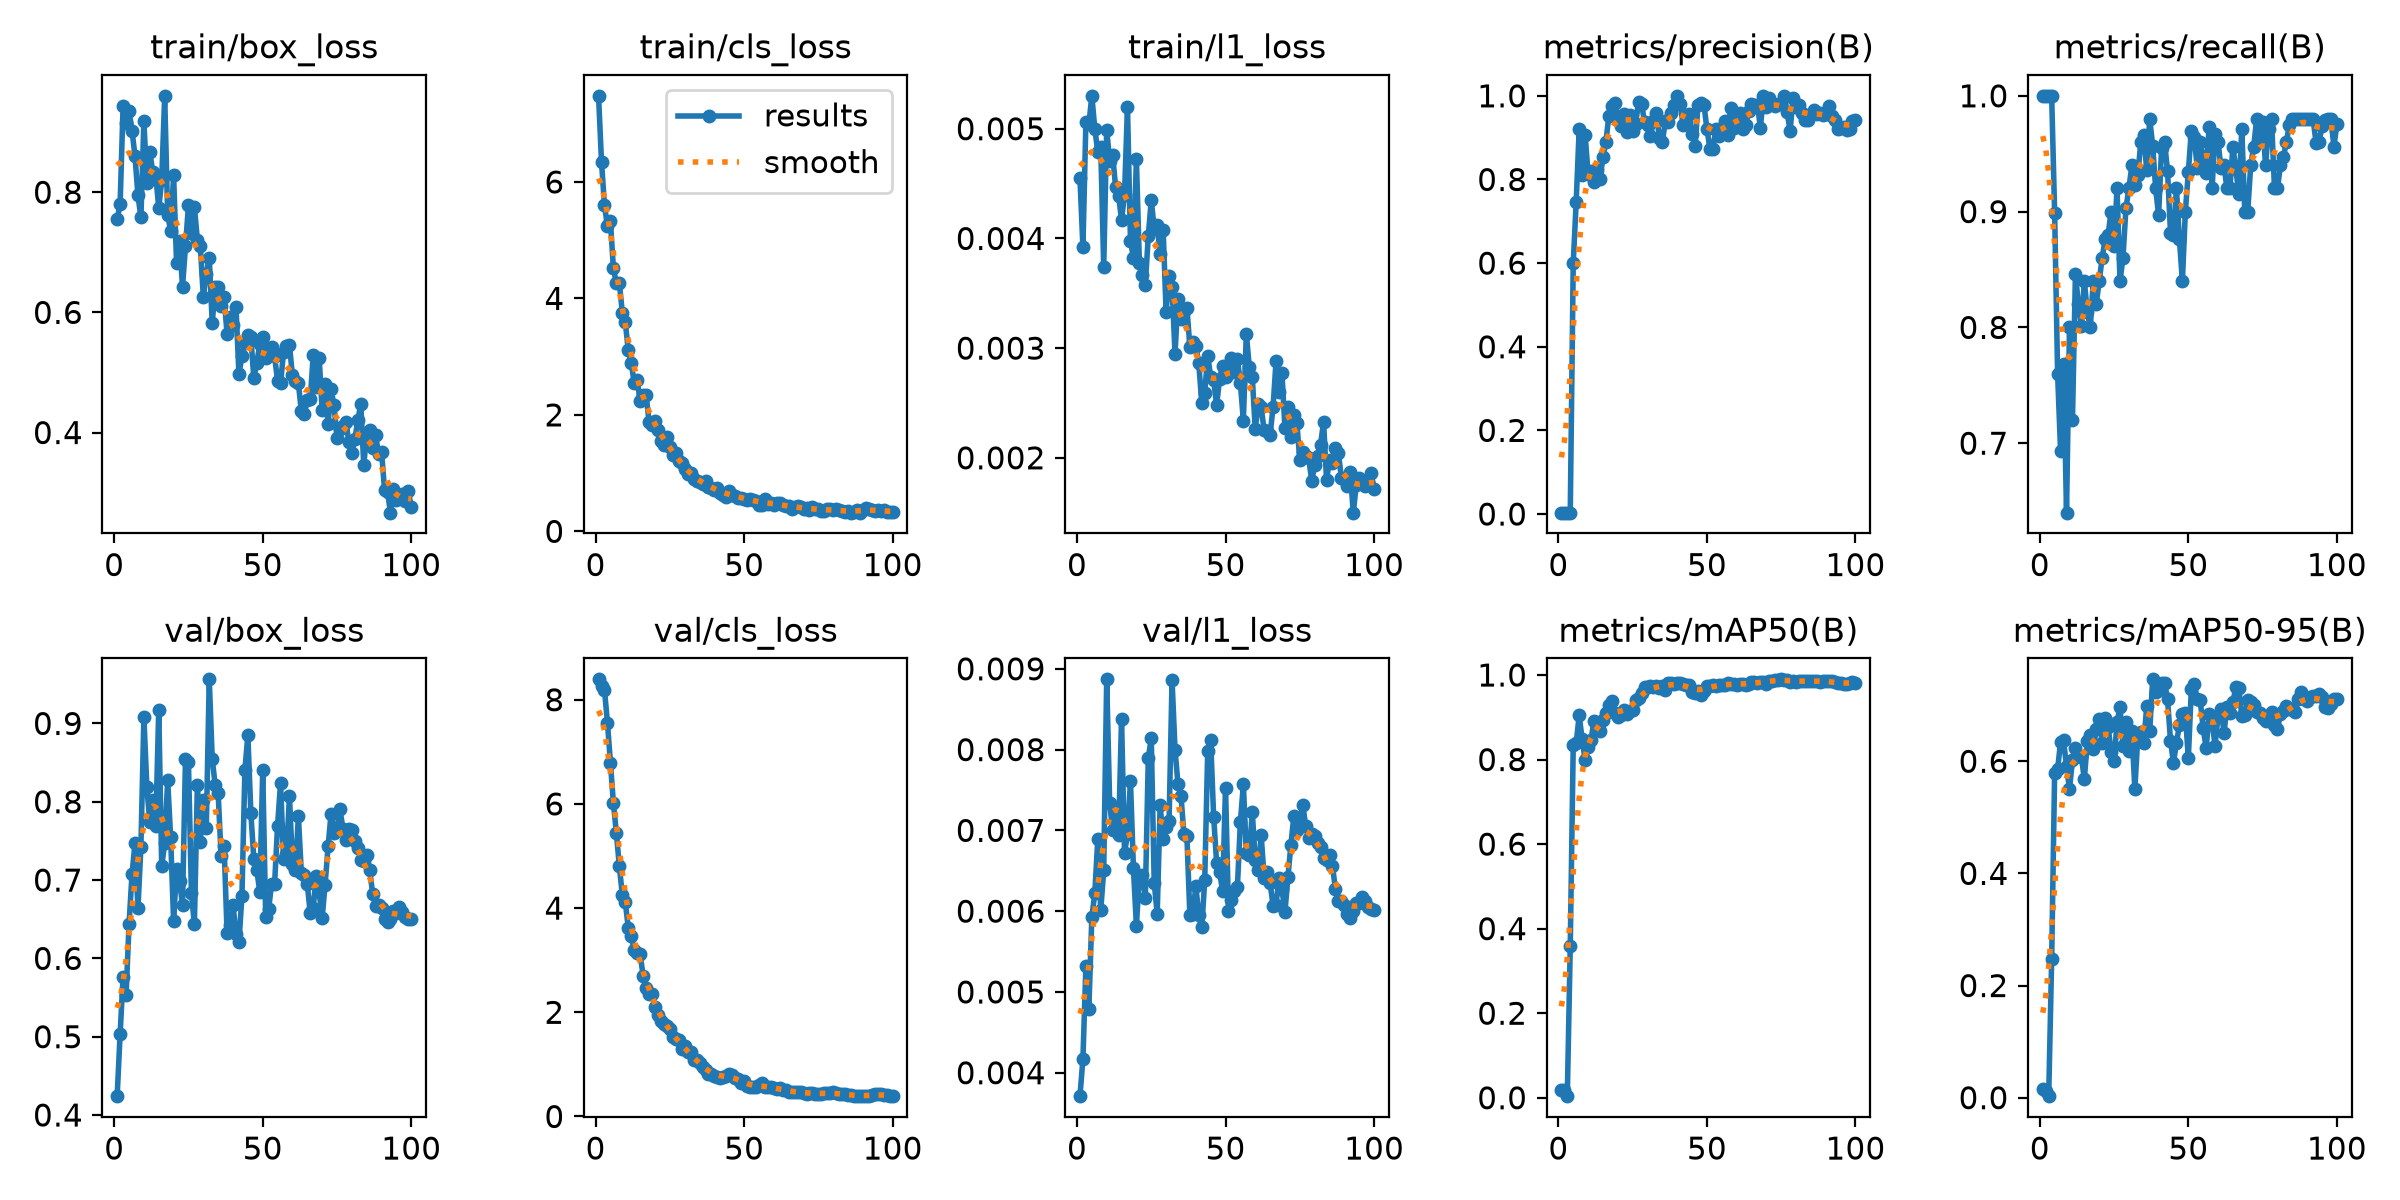

Data behind this chart, as committed beside it:
epoch, time, train/box_loss, train/cls_loss, train/l1_loss, metrics/precision(B), metrics/recall(B), metrics/mAP50(B), metrics/mAP50-95(B), val/box_loss, val/cls_loss, val/l1_loss, lr/pg0, lr/pg1, lr/pg2
1, 7.592, 0.7548, 7.479, 0.00455, 0.00333, 1, 0.01875, 0.01582, 0.4241, 8.392, 0.00371, 0.0006296, 0.0006296, 0.0006296
2, 9.684, 0.7805, 6.341, 0.00392, 0.00333, 1, 0.0188, 0.01194, 0.5032, 8.268, 0.00417, 0.001283, 0.001283, 0.001283
3, 11.61, 0.9437, 5.596, 0.00506, 0.00333, 1, 0.00381, 0.00273, 0.5765, 8.183, 0.00532, 0.001924, 0.001924, 0.001924
4, 13.61, 0.9145, 5.24, 0.00504, 0.00333, 1, 0.3589, 0.2471, 0.5528, 7.56, 0.00479, 0.001941, 0.001941, 0.001941
5, 15.48, 0.9353, 5.324, 0.0053, 0.5998, 0.8991, 0.835, 0.5799, 0.6434, 6.791, 0.00593, 0.001921, 0.001921, 0.001921
6, 17.58, 0.9027, 4.516, 0.005, 0.7473, 0.76, 0.8389, 0.5854, 0.7074, 6.015, 0.00622, 0.001901, 0.001901, 0.001901
7, 19.6, 0.8608, 4.262, 0.00479, 0.9203, 0.6931, 0.9044, 0.6349, 0.7469, 5.439, 0.00689, 0.001881, 0.001881, 0.001881
8, 21.61, 0.7946, 4.267, 0.00483, 0.8103, 0.7687, 0.848, 0.6372, 0.6639, 4.803, 0.00601, 0.001861, 0.001861, 0.001861
9, 23.58, 0.7585, 3.756, 0.00374, 0.9075, 0.64, 0.7993, 0.5908, 0.7428, 4.251, 0.00651, 0.001842, 0.001842, 0.001842
10, 25.38, 0.9184, 3.593, 0.00499, 0.8135, 0.8, 0.8296, 0.5505, 0.9082, 4.114, 0.00887, 0.001822, 0.001822, 0.001822
11, 27.14, 0.816, 3.112, 0.00471, 0.8202, 0.72, 0.8473, 0.6021, 0.8186, 3.624, 0.00734, 0.001802, 0.001802, 0.001802
12, 28.94, 0.8666, 2.889, 0.00476, 0.7937, 0.8463, 0.8918, 0.6238, 0.7736, 3.46, 0.007, 0.001782, 0.001782, 0.001782
13, 31, 0.8328, 2.551, 0.00447, 0.8219, 0.82, 0.8749, 0.6097, 0.8023, 3.189, 0.00725, 0.001762, 0.001762, 0.001762
14, 33.23, 0.8289, 2.604, 0.00439, 0.8003, 0.8014, 0.8664, 0.6082, 0.769, 3.131, 0.00694, 0.001743, 0.001743, 0.001743
15, 35.55, 0.7735, 2.23, 0.00417, 0.8528, 0.84, 0.8927, 0.568, 0.9176, 3.113, 0.00838, 0.001723, 0.001723, 0.001723
16, 37.82, 0.8199, 2.349, 0.0044, 0.8904, 0.8129, 0.9098, 0.6353, 0.7178, 2.705, 0.00672, 0.001703, 0.001703, 0.001703
17, 39.71, 0.9604, 2.346, 0.0052, 0.9524, 0.8003, 0.9291, 0.6469, 0.7469, 2.464, 0.00695, 0.001683, 0.001683, 0.001683
18, 41.58, 0.7627, 1.881, 0.00398, 0.9755, 0.84, 0.9387, 0.6211, 0.8274, 2.36, 0.00761, 0.001663, 0.001663, 0.001663
19, 43.52, 0.7356, 1.832, 0.00382, 0.9824, 0.82, 0.9094, 0.6574, 0.755, 2.344, 0.00653, 0.001644, 0.001644, 0.001644
20, 45.47, 0.8279, 1.901, 0.00472, 0.9474, 0.84, 0.9014, 0.6759, 0.6477, 2.107, 0.00582, 0.001624, 0.001624, 0.001624
21, 47.54, 0.6828, 1.732, 0.00378, 0.9274, 0.86, 0.9063, 0.633, 0.7144, 1.939, 0.00644, 0.001604, 0.001604, 0.001604
22, 49.35, 0.7196, 1.544, 0.00367, 0.9564, 0.8764, 0.9173, 0.677, 0.6987, 1.836, 0.00645, 0.001584, 0.001584, 0.001584
23, 51.16, 0.6427, 1.483, 0.00358, 0.9124, 0.88, 0.9083, 0.6615, 0.6681, 1.782, 0.00616, 0.001564, 0.001564, 0.001564
24, 52.94, 0.7099, 1.627, 0.00402, 0.9535, 0.9, 0.9158, 0.6173, 0.8544, 1.742, 0.00789, 0.001545, 0.001545, 0.001545
25, 54.76, 0.7782, 1.446, 0.00435, 0.9158, 0.8704, 0.9169, 0.5997, 0.8502, 1.671, 0.00814, 0.001525, 0.001525, 0.001525
26, 56.55, 0.7325, 1.315, 0.00409, 0.9334, 0.92, 0.9416, 0.6693, 0.683, 1.518, 0.00635, 0.001505, 0.001505, 0.001505
27, 58.29, 0.7756, 1.34, 0.00412, 0.9855, 0.84, 0.9454, 0.6963, 0.6433, 1.483, 0.00597, 0.001485, 0.001485, 0.001485
28, 60.19, 0.7208, 1.209, 0.00386, 0.9801, 0.86, 0.9567, 0.6267, 0.8217, 1.466, 0.00731, 0.001465, 0.001465, 0.001465
29, 61.93, 0.7099, 1.176, 0.00408, 0.9377, 0.9029, 0.9706, 0.6705, 0.7491, 1.29, 0.00689, 0.001446, 0.001446, 0.001446
30, 63.81, 0.6262, 1.075, 0.00333, 0.9304, 0.92, 0.9724, 0.6181, 0.8025, 1.355, 0.00704, 0.001426, 0.001426, 0.001426
31, 65.79, 0.6646, 0.9891, 0.00366, 0.9037, 0.94, 0.9729, 0.654, 0.7663, 1.247, 0.00712, 0.001406, 0.001406, 0.001406
32, 67.65, 0.6913, 1.001, 0.00356, 0.939, 0.923, 0.9719, 0.5508, 0.9563, 1.234, 0.00886, 0.001386, 0.001386, 0.001386
33, 69.47, 0.5819, 0.9025, 0.00295, 0.9588, 0.9315, 0.9733, 0.6439, 0.8552, 1.079, 0.008, 0.001366, 0.001366, 0.001366
34, 71.25, 0.6421, 0.8713, 0.00345, 0.8981, 0.96, 0.9702, 0.6518, 0.8208, 1.075, 0.00757, 0.001347, 0.001347, 0.001347
35, 73.13, 0.6423, 0.8554, 0.00327, 0.8896, 0.9666, 0.9748, 0.6324, 0.8108, 1.026, 0.00743, 0.001327, 0.001327, 0.001327
36, 74.96, 0.6105, 0.8208, 0.00334, 0.9397, 0.9358, 0.9649, 0.6986, 0.7302, 0.9547, 0.00695, 0.001307, 0.001307, 0.001307
37, 76.8, 0.625, 0.8661, 0.00337, 0.9378, 0.98, 0.9814, 0.6532, 0.7435, 0.8932, 0.00693, 0.001287, 0.001287, 0.001287
38, 78.67, 0.5642, 0.7614, 0.00301, 0.9599, 0.9571, 0.9806, 0.7461, 0.6326, 0.8198, 0.00595, 0.001267, 0.001267, 0.001267
39, 80.48, 0.5917, 0.75, 0.00306, 0.9787, 0.9203, 0.9794, 0.7241, 0.6428, 0.8082, 0.00596, 0.001248, 0.001248, 0.001248
40, 82.22, 0.5794, 0.7107, 0.00302, 1, 0.8968, 0.9803, 0.7267, 0.6682, 0.7775, 0.00631, 0.001228, 0.001228, 0.001228
41, 83.94, 0.6089, 0.7429, 0.00286, 0.9795, 0.9547, 0.9821, 0.739, 0.6315, 0.752, 0.00595, 0.001208, 0.001208, 0.001208
42, 85.66, 0.497, 0.6532, 0.0025, 0.9298, 0.96, 0.9786, 0.7404, 0.6209, 0.7427, 0.0058, 0.001188, 0.001188, 0.001188
43, 87.43, 0.5274, 0.6315, 0.00259, 0.9397, 0.9352, 0.9773, 0.7113, 0.6795, 0.7501, 0.00638, 0.001168, 0.001168, 0.001168
44, 89.45, 0.5485, 0.5938, 0.00293, 0.9566, 0.8818, 0.9762, 0.6365, 0.8407, 0.7866, 0.00798, 0.001149, 0.001149, 0.001149
45, 91.39, 0.562, 0.6884, 0.00274, 0.9099, 0.88, 0.9588, 0.5972, 0.8848, 0.8208, 0.00812, 0.001129, 0.001129, 0.001129
46, 93.4, 0.5587, 0.6317, 0.00271, 0.8794, 0.92, 0.958, 0.6331, 0.786, 0.7974, 0.00717, 0.001109, 0.001109, 0.001109
47, 95.1, 0.4914, 0.6093, 0.00248, 0.9777, 0.8761, 0.9625, 0.6643, 0.7272, 0.7466, 0.0066, 0.001089, 0.001089, 0.001089
48, 96.89, 0.5154, 0.5738, 0.00272, 0.9837, 0.84, 0.9518, 0.6839, 0.7131, 0.7212, 0.00649, 0.001069, 0.001069, 0.001069
49, 98.74, 0.547, 0.5806, 0.00284, 0.978, 0.9, 0.9624, 0.6855, 0.6852, 0.6462, 0.00625, 0.00105, 0.00105, 0.00105
50, 100.6, 0.5594, 0.5639, 0.00274, 0.9211, 0.9342, 0.9734, 0.6052, 0.8399, 0.6885, 0.00753, 0.00103, 0.00103, 0.00103
51, 102.6, 0.524, 0.547, 0.0028, 0.8738, 0.9696, 0.9749, 0.7281, 0.6532, 0.5796, 0.006, 0.00101, 0.00101, 0.00101
52, 104.6, 0.5334, 0.5508, 0.00291, 0.8732, 0.9641, 0.9762, 0.738, 0.6636, 0.5639, 0.00614, 0.0009902, 0.0009902, 0.0009902
53, 106.6, 0.543, 0.5385, 0.00278, 0.9214, 0.9381, 0.9737, 0.7104, 0.6955, 0.5658, 0.00625, 0.0009704, 0.0009704, 0.0009704
54, 108.5, 0.5267, 0.5285, 0.0029, 0.904, 0.96, 0.976, 0.7091, 0.6954, 0.5613, 0.0063, 0.0009506, 0.0009506, 0.0009506
55, 110.4, 0.4857, 0.4604, 0.00268, 0.9221, 0.9474, 0.9757, 0.659, 0.7697, 0.6061, 0.0071, 0.0009308, 0.0009308, 0.0009308
56, 112.3, 0.4819, 0.4572, 0.00234, 0.9396, 0.9332, 0.9774, 0.6235, 0.8239, 0.6395, 0.00757, 0.000911, 0.000911, 0.000911
57, 114.3, 0.5334, 0.5549, 0.00313, 0.9068, 0.9733, 0.9799, 0.6841, 0.7269, 0.5577, 0.00672, 0.0008912, 0.0008912, 0.0008912
58, 116.4, 0.5439, 0.4689, 0.00283, 0.9716, 0.92, 0.9792, 0.6701, 0.7335, 0.5717, 0.00669, 0.0008714, 0.0008714, 0.0008714
59, 118.5, 0.5453, 0.4867, 0.00274, 0.9236, 0.9667, 0.9793, 0.628, 0.8069, 0.5728, 0.00723, 0.0008516, 0.0008516, 0.0008516
60, 120.5, 0.4952, 0.449, 0.00226, 0.9358, 0.96, 0.9766, 0.6808, 0.7206, 0.543, 0.00663, 0.0008318, 0.0008318, 0.0008318
... 40 more rows
